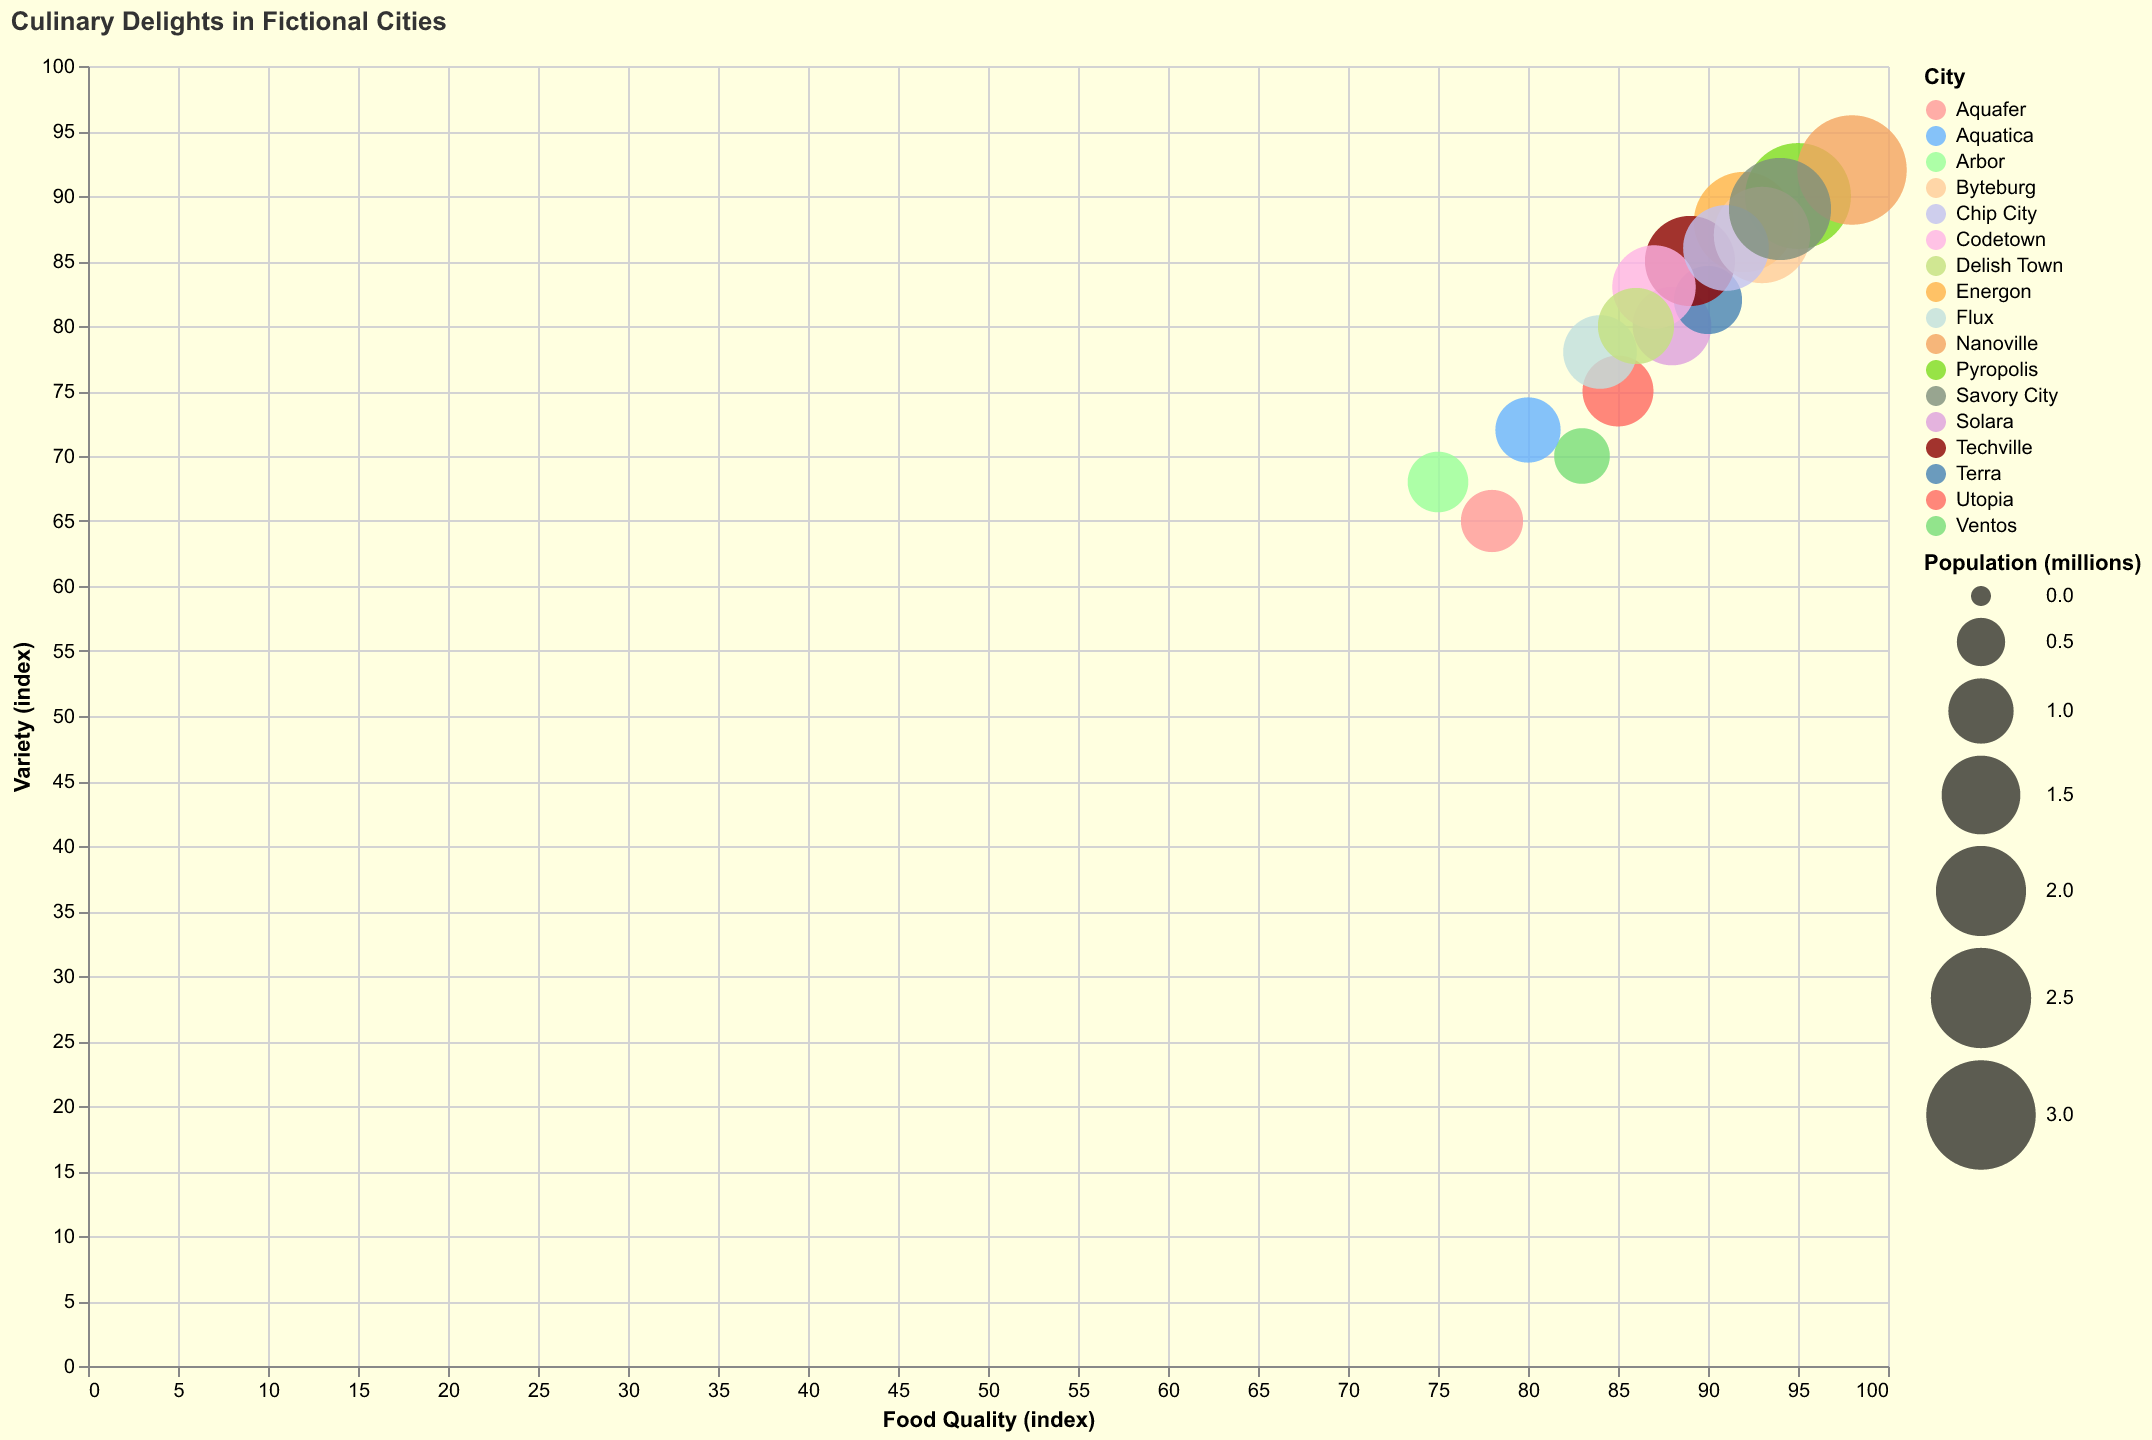

The table this chart was drawn from, first rows:
City, Food Quality (index), Variety (index), Population (millions)
Utopia, 85, 75, 1.2
Energon, 92, 88, 2.5
Aquafer, 78, 65, 0.9
Solara, 88, 80, 1.5
Ventos, 83, 70, 0.7
Terra, 90, 82, 1.1
Arbor, 75, 68, 0.85
Pyropolis, 95, 90, 2.8
Aquatica, 80, 72, 1.0
Flux, 84, 78, 1.3
Techville, 89, 85, 2.0
Byteburg, 93, 87, 2.3
Codetown, 87, 83, 1.7
Nanoville, 98, 92, 3.0
Chip City, 91, 86, 1.8
Delish Town, 86, 80, 1.4
Savory City, 94, 89, 2.6
